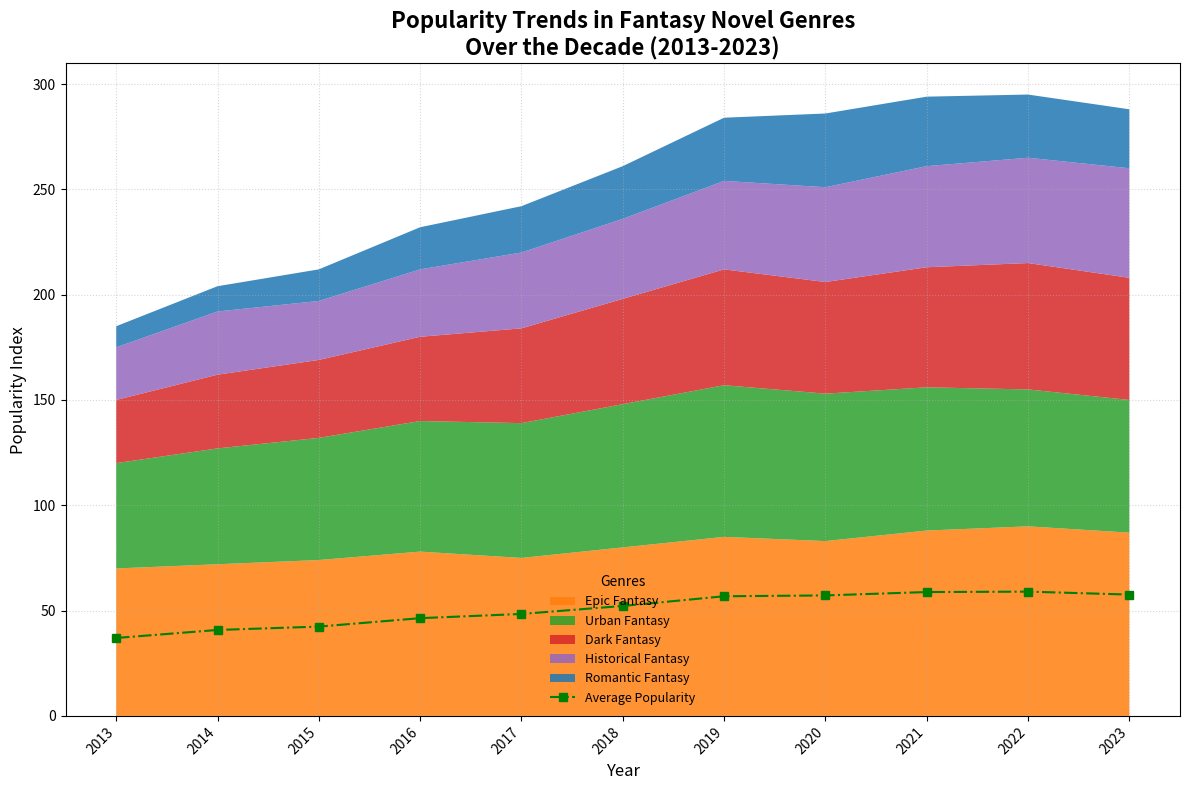

The script that saved this image:
import matplotlib.pyplot as plt
import numpy as np

# Data setup
years = np.arange(2013, 2024)
epic_fantasy = np.array([70, 72, 74, 78, 75, 80, 85, 83, 88, 90, 87])
urban_fantasy = np.array([50, 55, 58, 62, 64, 68, 72, 70, 68, 65, 63])
dark_fantasy = np.array([30, 35, 37, 40, 45, 50, 55, 53, 57, 60, 58])
historical_fantasy = np.array([25, 30, 28, 32, 36, 38, 42, 45, 48, 50, 52])
romantic_fantasy = np.array([10, 12, 15, 20, 22, 25, 30, 35, 33, 30, 28])

# Calculate average popularity
average_popularity = (epic_fantasy + urban_fantasy + dark_fantasy + historical_fantasy + romantic_fantasy) / 5

# Plot creation
fig, ax = plt.subplots(figsize=(12, 8))

# Stacked area chart with stylistic changes
ax.stackplot(years, epic_fantasy, urban_fantasy, dark_fantasy, historical_fantasy, romantic_fantasy,
             labels=['Epic Fantasy', 'Urban Fantasy', 'Dark Fantasy', 'Historical Fantasy', 'Romantic Fantasy'],
             colors=['#ff7f0e', '#2ca02c', '#d62728', '#9467bd', '#1f77b4'],  # shuffled colors
             alpha=0.85)

# Changing line properties for average popularity
ax.plot(years, average_popularity, color='green', linewidth=1.5, linestyle='-.', marker='s', label='Average Popularity')

# Updated chart elements
ax.set_title('Popularity Trends in Fantasy Novel Genres\nOver the Decade (2013-2023)', fontsize=16, weight='bold')
ax.set_xlabel('Year', fontsize=12)
ax.set_ylabel('Popularity Index', fontsize=12)
ax.set_xticks(years)
ax.set_xticklabels(years, rotation=45, ha='right', fontsize=10)

# Modifying legend properties
ax.legend(loc='lower center', title='Genres', frameon=False, fontsize=9)

# Grid styling
ax.grid(True, axis='both', linestyle=':', alpha=0.5)

# Enhancing layout
plt.tight_layout()

# Display the plot
plt.show()
